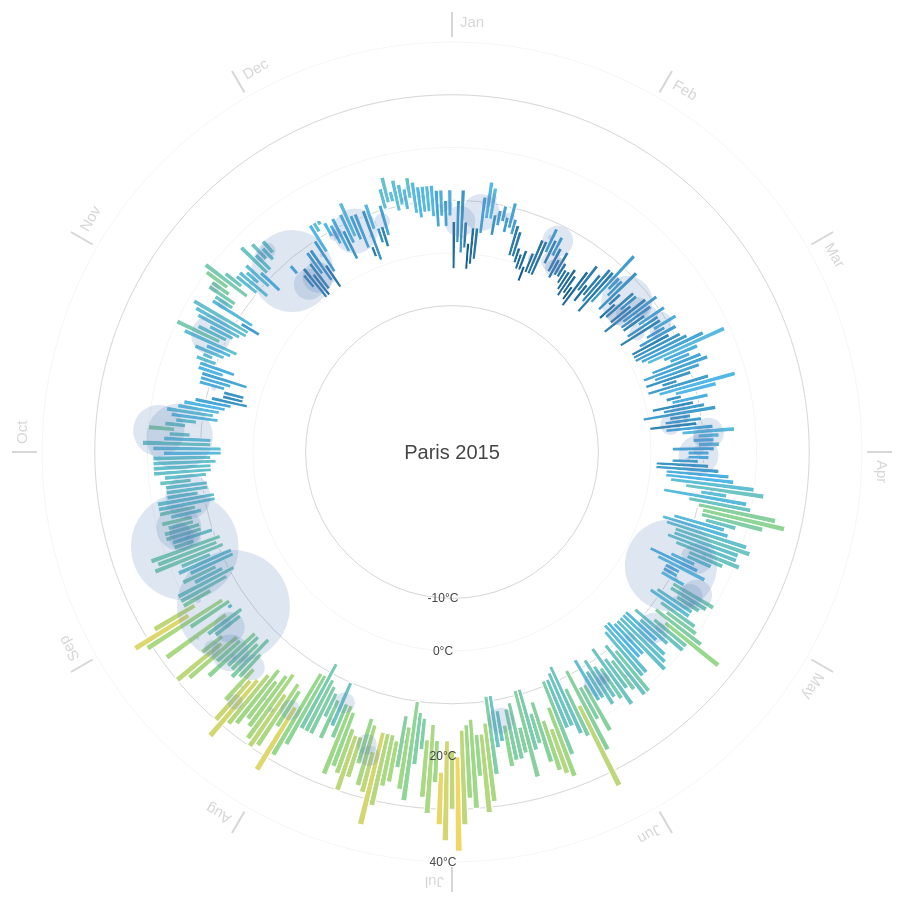
D3 v3 page, settled after 480 driven frames (8 s of simulated time); the page loaded 1 data file(s).



var width = 960,
    height = 900,
    margin = 40,
    maxRadius = (height/2) - margin;

var formatDate = d3.time.format("%Y-%m-%d"),
  monthNameFormat = d3.time.format("%b");

var ticks = [-10,0,10,20,30,40];

var x = d3.scale.linear()
  .domain([-15, 40])
  .range([120, maxRadius]);

var xAxis = d3.svg.axis()
  .scale(x).orient("left")
  .tickValues([-10,0,20,40])
  .tickFormat(function(d) { return d + "°C"; });

var r = d3.scale.linear()
  .domain([0,200])
  .range([0, maxRadius/4]);

var color = d3.scale.linear()
  .domain(ticks)
  .range(["#00375a","#1b6491","#52b7e7","#96d88c","#fbd65f","#e46c56","#9e3b2c"]);

var svg = d3.select('body').append("svg")
    .attr("width", width)
    .attr("height", height)
  .append("g")
    .attr("transform", "translate(" + width/2 + "," + height/2 + ")");

d3.csv("paris2.csv", function(error, data) {

  data.forEach(function(d) {
    d["date"] = formatDate.parse(d["date"]);
    d["Min TemperatureC"] = +d["Min TemperatureC"];
    d["Max TemperatureC"] = +d["Max TemperatureC"];
    d["Mean TemperatureC"] = +d["Mean TemperatureC"];
    d["Precipitationmm"] = (d["Precipitationmm"] === "T") ? 0 : +d["Precipitationmm"];
  });

  var arc = d3.svg.arc()
    .startAngle(function(d) { return 0; })
    .endAngle(function(d) { return ((2 * Math.PI) / (data.length)); })
    .innerRadius(function(d) { return x(d["Min TemperatureC"]); })
    .outerRadius(function(d) { return x(d["Max TemperatureC"]); });

  var months = d3.map(data, function(d) {
    return monthNameFormat(d["date"]);
  }).keys();

  var monthTicks = svg.append("g")
    .attr("class","monthTicks");

  monthTicks.selectAll(".monthTick")
    .data(months)
   .enter().append("g")
    .attr("class","monthTick")
    .attr("transform", function(d, i) { return "rotate(" + (i * 360 / months.length) + ")"; });
 
  monthTicks.selectAll(".monthTick")
    .append("line")
    .attr("y1", -maxRadius - 5)
    .attr("y2", -maxRadius - 30)
    .style("stroke", "#d6d6d6")
    .style("stroke-width",2);

  monthTicks.selectAll(".monthTick").append("text")
    .attr("x", 8)
    .attr("y", -maxRadius - 15)
    .style("font-size",15)
    .style("fill","#d6d6d6")
    .style("font-family","sans-serif")
    .style("text-anchor", "begin")
    .text(function(d) { return d; });

  var tickCircles = svg.append("g")
    .attr("class","ticksCircle");
    
  tickCircles.selectAll("circle")
    .data(ticks)
   .enter().append("circle")
    .attr("r", function(d) {return x(d);})
    .style("fill", "none")
    .style("stroke", "#d6d6d6")
    .style("stroke-width", function(d,i) { return ((i & 1) === 0) ? 1 : 0.25; });

  var temperatures = svg.selectAll(".temperature")
    .data(data)
   .enter().append("g")
    .attr("class","temperature")
    .attr("transform", function(d, i) { return "rotate(" + (i * 360 / data.length) + ")"; });

  temperatures.append("path")
    .style("stroke", "white")
    .style("stroke-width",1.2)
    .style("fill", function(d) { return color(d["Mean TemperatureC"]); })
    .attr("d", arc);
    
  var precipitations = svg.selectAll(".precipitation")
    .data(data)
   .enter().append("g")
    .attr("class","precipitation")
    .attr("transform", function(d, i) { return "rotate(" + (i * 360 / data.length) + ")"; });

  precipitations.append("circle")
    .attr("cx",0)
    .attr("cy",function(d) { return -x(d["Mean TemperatureC"]); })
    .attr("r", function(d) { return r(d["Precipitationmm"]); })
    .style("opacity", .20)
    .style("fill", "#5c82b9");

  var legend = svg.append("g")
    .attr("class", "legend");

  legend.append("text")
    .attr("dy", ".35em")
    .style("font-size","20px")
    .style("fill","#454545")
    .style("font-family","sans-serif")
    .style("text-anchor", "middle")
    .text("Paris 2015");

  svg.append("g")
    .attr("class", "x axis")
    .call(xAxis)
   .selectAll("text")
    .style("fill","#454545")
    .style("text-anchor","middle");

});

d3.select(self.frameElement).style("height", height + "px");



### data: paris2.csv
date, Max TemperatureC, Mean TemperatureC, Min TemperatureC, Dew PointC, MeanDew PointC, Min DewpointC, Max Humidity, Mean Humidity, Min Humidity, Max Sea Level PressurehPa, Mean Sea Level PressurehPa, Min Sea Level PressurehPa, Max VisibilityKm, Mean VisibilityKm, Min VisibilitykM, Max Wind SpeedKm h, Mean Wind SpeedKm h, Max Gust SpeedKm h, Precipitationmm, CloudCover, Events, WindDirDegrees
2015-1-1, 6, 1, -3, 0, -2, -4, 100, 81, 51, 1038, 1036, 1033, 18, 5, 0, 24, 8, 27, 0, 2, Fog, 177
2015-1-2, 10, 6, 2, 8, 3, -1, 100, 83, 61, 1037, 1033, 1029, 26, 9, 3, 24, 18, , 0, 6, Rain, 229
2015-1-3, 12, 6, 0, 12, 6, 0, 100, 95, 82, 1036, 1026, 1019, 14, 5, 0, 40, 18, , 30, 7, Fog-Rain, 216
2015-1-4, 6, 3, 1, 5, 2, -1, 93, 81, 60, 1038, 1035, 1027, 31, 12, 8, 23, 11, , 3, 5, , 75
2015-1-5, 2, -1, -3, 2, -1, -3, 100, 97, 87, 1037, 1032, 1027, 8, 2, 0, 11, 8, , 0, 7, Fog, 146
2015-1-6, 5, 1, -2, 4, 1, -2, 100, 96, 87, 1028, 1025, 1023, 7, 4, 0, 21, 10, 35, 0, 7, Fog, 192
2015-1-7, 5, 2, -1, 5, 2, -1, 100, 98, 91, 1032, 1029, 1028, 11, 3, 0, 21, 8, , 0, 7, Fog, 189
2015-1-8, 11, 8, 4, 9, 7, 4, 100, 89, 76, 1034, 1027, 1022, 31, 11, 5, 42, 23, 61, 36, 6, Rain, 220
2015-1-9, 14, 10, 7, 12, 9, 5, 100, 86, 70, 1033, 1028, 1025, 31, 13, 3, 39, 27, 45, 10, 6, Rain, 225
2015-1-10, 13, 11, 7, 12, 9, 4, 94, 81, 67, 1026, 1022, 1019, 31, 15, 3, 42, 34, 58, 10, 7, Rain, 250
2015-1-11, 8, 6, 4, 4, 2, 1, 87, 73, 52, 1030, 1026, 1021, 31, 15, 10, 29, 19, , 1, 4, Rain, 261
2015-1-12, 9, 8, 6, 6, 4, 2, 82, 75, 61, 1029, 1023, 1017, 26, 14, 10, 39, 29, 53, 0, 6, , 207
2015-1-13, 10, 8, 7, 8, 6, 3, 87, 81, 68, 1017, 1011, 1008, 31, 14, 3, 45, 31, 64, 10, 5, Rain, 209
2015-1-14, 8, 7, 5, 6, 3, 2, 87, 76, 53, 1016, 1013, 1010, 31, 16, 8, 50, 27, 76, 3, 5, Rain, 218
2015-1-15, 11, 8, 6, 8, 6, 4, 87, 75, 54, 1010, 1003, 999, 31, 15, 7, 58, 37, 85, 10, 7, Rain, 207
2015-1-16, 8, 7, 5, 5, 3, 3, 94, 82, 65, 1011, 1007, 1004, 26, 14, 3, 21, 13, 39, 0, 6, Rain, 194
2015-1-17, 7, 3, 1, 4, 1, -2, 100, 89, 45, 1019, 1016, 1012, 31, 7, 0, 19, 10, 40, 0, 4, Fog, 234
2015-1-18, 6, 3, 1, 2, 1, -1, 100, 81, 57, 1017, 1013, 1010, 26, 12, 6, 21, 16, , 0, 6, Rain, 166
2015-1-19, 3, 1, 0, 1, 0, -2, 100, 88, 70, 1013, 1012, 1010, 26, 9, 2, 16, 8, , 1, 7, Rain-Snow, 349
2015-1-20, 2, 1, -1, 0, -1, -3, 100, 90, 68, 1014, 1012, 1011, 11, 6, 0, 13, 5, , 0, 6, Fog, 131
2015-1-21, 3, 1, -1, 0, -2, -4, 93, 81, 68, 1011, 1008, 1007, 18, 11, 9, 21, 13, , 0, 6, , 111
2015-1-22, 0, -2, -3, -1, -2, -3, 100, 91, 83, 1023, 1016, 1010, 10, 4, 0, 21, 13, , 0, 7, Fog, 5
2015-1-23, 3, 1, -1, -1, -2, -3, 93, 82, 67, 1028, 1025, 1022, 7, 5, 3, 16, 13, , 0, 6, , 322
2015-1-24, 6, 2, -1, 3, -1, -3, 100, 84, 57, 1032, 1025, 1021, 26, 9, 1, 29, 16, , 10, 6, Rain-Snow, 271
2015-1-25, 6, 2, -1, 2, 1, -2, 100, 85, 70, 1034, 1032, 1029, 14, 11, 8, 13, 8, 32, 0, 5, Rain, 270
2015-1-26, 9, 7, 4, 8, 5, 1, 100, 90, 66, 1030, 1025, 1021, 19, 8, 1, 26, 14, 45, 5, 6, Rain, 262
2015-1-27, 7, 4, 2, 4, 2, 1, 93, 85, 73, 1029, 1027, 1025, 26, 13, 10, 16, 11, , 0, 5, , 294
2015-1-28, 8, 7, 4, 7, 4, 0, 100, 83, 65, 1026, 1013, 1005, 26, 11, 2, 39, 19, 64, 30, 7, Rain, 230
2015-1-29, 6, 3, 1, 4, 2, -1, 93, 83, 65, 1006, 991, 977, 31, 12, 1, 34, 21, , 20, 6, Rain-Snow-Thunderstorm, 239
2015-1-30, 4, 2, 0, 2, 1, -1, 100, 89, 77, 983, 981, 978, 31, 12, 1, 29, 21, , 15, 5, Rain-Snow, 256
2015-1-31, 6, 3, 1, 2, 1, 0, 100, 88, 68, 990, 984, 982, 19, 10, 4, 27, 13, , 15, 5, Rain-Snow, 255
2015-2-1, 4, 2, 1, 2, 1, 0, 100, 88, 80, 1004, 997, 990, 19, 12, 6, 27, 23, , 4, 6, Rain-Snow, 292
2015-2-2, 3, 2, 0, 2, -1, -5, 100, 77, 45, 1006, 1005, 1003, 26, 12, 3, 19, 11, , 0, 6, Rain-Snow, 294
2015-2-3, 3, 1, -1, -3, -3, -5, 86, 72, 43, 1009, 1005, 1002, 31, 18, 10, 14, 6, , 0, 5, , 24
2015-2-4, 4, 1, -2, 0, -2, -4, 100, 78, 46, 1020, 1014, 1008, 31, 12, 5, 26, 14, 50, 0, 3, , 13
2015-2-5, 3, 1, -1, 0, -3, -7, 93, 77, 54, 1022, 1020, 1018, 19, 10, 3, 34, 21, 48, 0, 4, Snow, 21
2015-2-6, 1, -1, -2, -4, -5, -6, 80, 68, 52, 1024, 1021, 1020, 14, 10, 10, 37, 29, 60, 0, 4, , 29
2015-2-7, 5, 1, -3, 2, -5, -6, 93, 64, 32, 1033, 1029, 1024, 19, 12, 8, 37, 27, 58, 0, 7, , 24
2015-2-8, 7, 3, 1, 3, 1, -1, 93, 78, 49, 1036, 1033, 1031, 19, 11, 6, 35, 19, 60, 0, 5, Rain, 5
2015-2-9, 3, 1, -1, 2, 0, -2, 100, 92, 81, 1036, 1034, 1032, 10, 6, 0, 16, 8, , 0, 5, Fog-Rain, 327
2015-2-10, 6, 3, 1, 3, 2, 1, 100, 86, 66, 1034, 1031, 1027, 19, 7, 1, 19, 11, , 0, 8, Rain, 41
2015-2-11, 8, 4, 0, 2, 1, -1, 93, 75, 51, 1028, 1024, 1021, 19, 10, 4, 23, 14, , 0, 5, , 87
2015-2-12, 8, 3, -2, 3, 0, -2, 100, 87, 49, 1022, 1020, 1019, 6, 3, 0, 11, 6, , 0, 3, Fog, 28
2015-2-13, 13, 7, 1, 6, 3, 0, 93, 76, 41, 1020, 1012, 1005, 19, 8, 3, 39, 18, 60, 3, 5, Rain, 171
2015-2-14, 8, 7, 5, 6, 5, 4, 93, 88, 72, 1006, 1003, 1002, 26, 12, 6, 27, 19, , 10, 6, Rain, 161
2015-2-15, 8, 7, 4, 5, 4, 4, 93, 86, 72, 1017, 1010, 1005, 31, 13, 10, 16, 11, , 3, 6, Rain, 52
2015-2-16, 11, 6, 1, 5, 3, 1, 100, 85, 50, 1022, 1018, 1016, 14, 8, 3, 21, 8, 37, 0, 5, Fog, 177
2015-2-17, 6, 4, 3, 5, 4, 1, 96, 90, 76, 1042, 1032, 1021, 18, 8, 2, 26, 13, , 3, 6, Rain, 335
2015-2-18, 4, 2, 0, 3, 1, 0, 100, 95, 87, 1042, 1039, 1035, 14, 2, 0, 14, 8, , 0, 5, Fog, 19
2015-2-19, 8, 4, 1, 2, 1, 0, 100, 78, 47, 1036, 1029, 1021, 11, 7, 2, 24, 11, , 0, 5, , 187
2015-2-20, 8, 6, 4, 6, 4, 1, 96, 87, 68, 1022, 1011, 1000, 19, 9, 3, 37, 24, 55, 50, 7, Rain, 195
2015-2-21, 6, 3, 1, 4, 2, 0, 93, 88, 70, 1007, 1002, 1000, 31, 12, 3, 26, 16, , 20, 5, Rain-Snow, 269
2015-2-22, 9, 4, -1, 2, 0, -2, 100, 76, 38, 1014, 1009, 1002, 26, 12, 5, 35, 13, 53, 15, 4, Rain, 229
2015-2-23, 11, 7, 3, 7, 3, 0, 100, 79, 44, 1003, 999, 996, 31, 11, 3, 40, 27, 60, 20, 6, Rain-Hail, 231
2015-2-24, 9, 6, 2, 4, 2, 0, 87, 75, 55, 1019, 1009, 1001, 31, 15, 8, 29, 21, 48, 3, 4, Rain, 241
2015-2-25, 7, 4, 2, 7, 4, 1, 100, 91, 74, 1021, 1018, 1017, 26, 6, 0, 16, 13, 35, 5, 7, Fog-Rain, 181
2015-2-26, 11, 8, 5, 11, 8, 5, 100, 97, 87, 1021, 1016, 1010, 19, 4, 0, 29, 10, , 15, 7, Fog-Rain, 208
2015-2-27, 9, 6, 2, 6, 0, -2, 93, 66, 38, 1024, 1019, 1012, 31, 17, 5, 34, 21, 45, 3, 5, Rain, 325
… [head cut at 6 KiB]